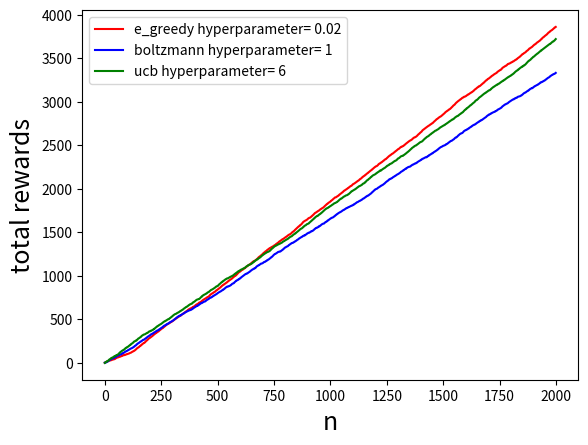

Source code (Python):
import numpy as np
import matplotlib.pyplot as plt


class KB_Game:
    def __init__(self, *args, **kwargs):
        self.q = np.array([0.0, 0.0, 0.0])
        self.action_counts = np.array([0, 0, 0])
        self.current_cumulative_rewards = 0.0
        self.actions = [1, 2, 3]
        self.counts = 0
        self.counts_history = []
        self.cumulative_rewards_history = []
        self.a = 1
        self.reward = 0

    def step(self, a):
        r = 0
        if a == 1:
            r = np.random.normal(1, 1)
        if a == 2:
            r = np.random.normal(2, 1)
        if a == 3:
            r = np.random.normal(1.5, 1)
        return r

    def choose_action(self, policy, **kwargs):
        action = 0
        if policy == 'e_greedy':
            if np.random.random() < kwargs['epsilon']:
                action = np.random.randint(1, 4)
            else:
                action = np.argmax(self.q) + 1
        if policy == 'ucb':
            c_ratio = kwargs['c_ratio']
            if 0 in self.action_counts:
                action = np.where(self.action_counts == 0)[0][0] + 1
            else:
                value = self.q + c_ratio * np.sqrt(np.log(self.counts) / self.action_counts)
                action = np.argmax(value) + 1
        if policy == 'boltzmann':
            tau = kwargs['temperature']
            p = np.exp(self.q / tau) / (np.sum(np.exp(self.q / tau)))
            action = np.random.choice([1, 2, 3], p=p.ravel())
        return action

    def train(self, play_total, policy, **kwargs):
        reward_1 = []
        reward_2 = []
        reward_3 = []
        for i in range(play_total):
            action = 0
            if policy == 'e_greedy':
                action = self.choose_action(policy, epsilon=kwargs['epsilon'])
            if policy == 'ucb':
                action = self.choose_action(policy, c_ratio=kwargs['c_ratio'])
            if policy == 'boltzmann':
                action = self.choose_action(policy, temperature=kwargs['temperature'])
            self.a = action
            # print(self.a)
            self.r = self.step(self.a)
            self.counts += 1
            self.q[self.a-1] = (self.q[self.a-1] * self.action_counts[self.a-1] + self.r) / (
                        self.action_counts[self.a-1] + 1)
            self.action_counts[self.a-1] += 1
            reward_1.append([self.q[0]])
            reward_2.append([self.q[1]])
            reward_3.append([self.q[2]])
            self.current_cumulative_rewards += self.r
            self.cumulative_rewards_history.append(self.current_cumulative_rewards)
            self.counts_history.append(i)

    def reset(self):
        self.q = np.array([0.0, 0.0, 0.0])
        self.action_counts = np.array([0,0,0])
        self.current_cumulative_rewards = 0.0
        self.counts = 0
        self.counts_history = []
        self.cumulative_rewards_history = []
        self.a = 1
        self.reward = 0

    def plot(self,colors,policy,hyper):
        plt.figure(1)
        plt.plot(self.counts_history,self.cumulative_rewards_history,colors,label=policy+' hyperparameter= '+str(hyper))
        plt.legend()
        plt.xlabel('n',fontsize=18)
        plt.ylabel('total rewards',fontsize=18)


if __name__ == '__main__':
    np.random.seed(0)
    k_gamble = KB_Game()
    total = 2000
    k_gamble.train(play_total=total,policy='e_greedy',epsilon=0.02)
    k_gamble.plot(colors='r',policy='e_greedy',hyper=0.02)
    k_gamble.reset()
    k_gamble.train(play_total=total, policy='boltzmann', temperature=1)
    k_gamble.plot(colors='b', policy='boltzmann',hyper=1)
    k_gamble.reset()
    k_gamble.train(play_total=total, policy='ucb', c_ratio=6)
    k_gamble.plot(colors='g', policy='ucb',hyper=6)
    plt.show()

